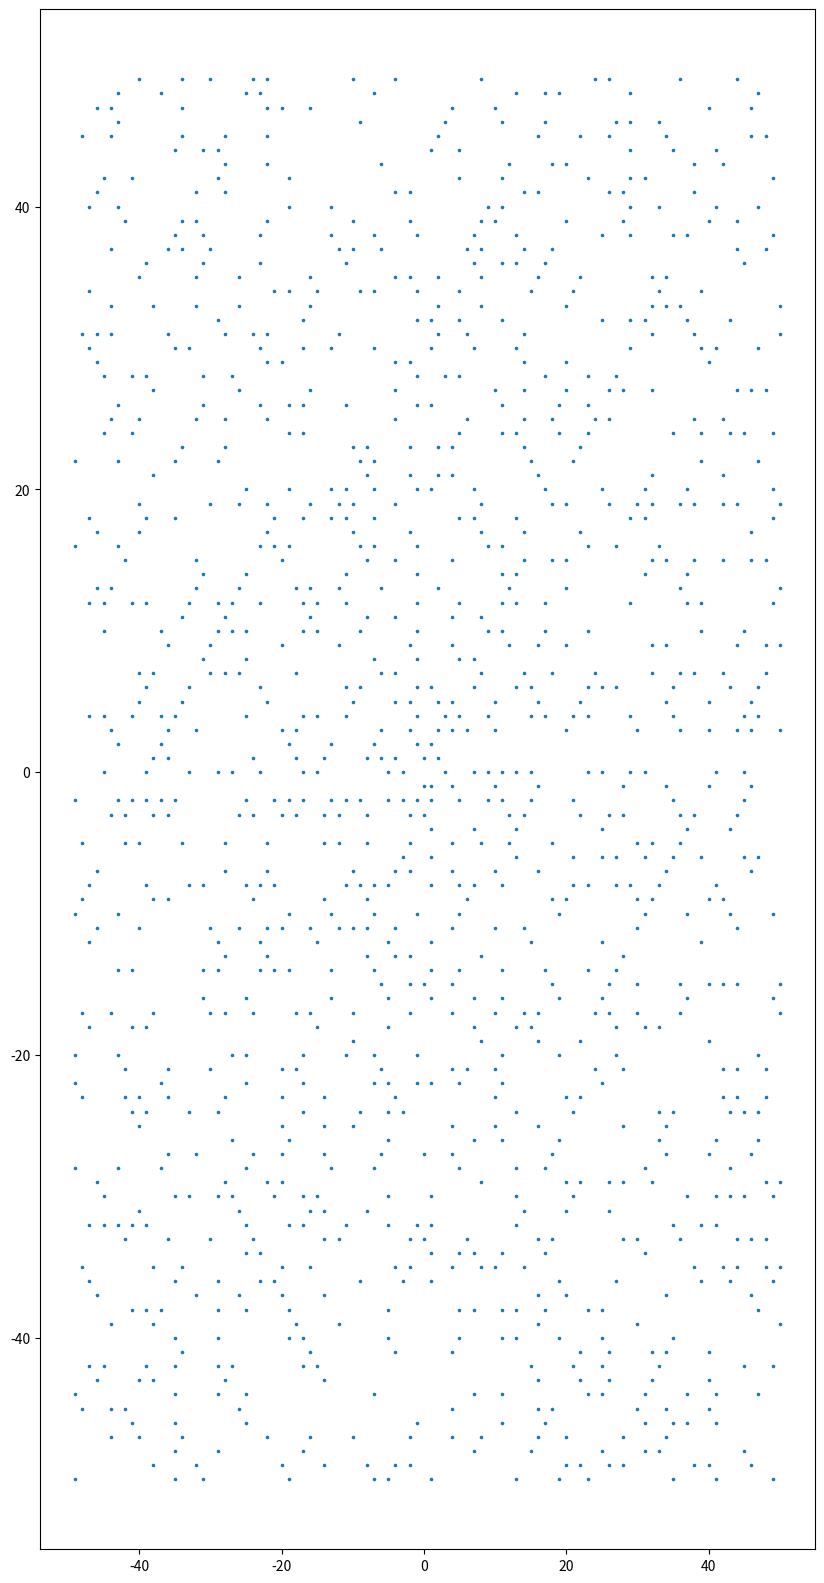

Recreate this plot in Python.
import random
from math import *
import matplotlib.pyplot as plt

def check_prime(n):
    if n == 1:
        return False
    else:
        for i in range(2, round(sqrt(n))+1):
            if n % i == 0:
                return False
        return True

def plot():
    # 0 - up, 1 - right, 2 - down, 3 - left
    X = []
    Y = []
    x = 0
    y = 0
    direction = 0
    steps = 0
    curr_step = 0
    for i in range(1, 10000):
        curr_step += 1
        if curr_step > steps:
            curr_step = 1
            if direction % 2 != 0:
                steps += 1
            direction+=1
            direction%=4
        if direction == 0:
            y+=1
        elif direction == 1:
            x+=1
        elif direction == 2:
            y-=1
        else:
            x-=1
        is_prime = check_prime(i)
        if is_prime:
            X.append(x)
            Y.append(y)

    plt.figure(figsize = [10,20])
    plt.scatter(X, Y, marker = '.',s=10)
    plt.show()

plot()
